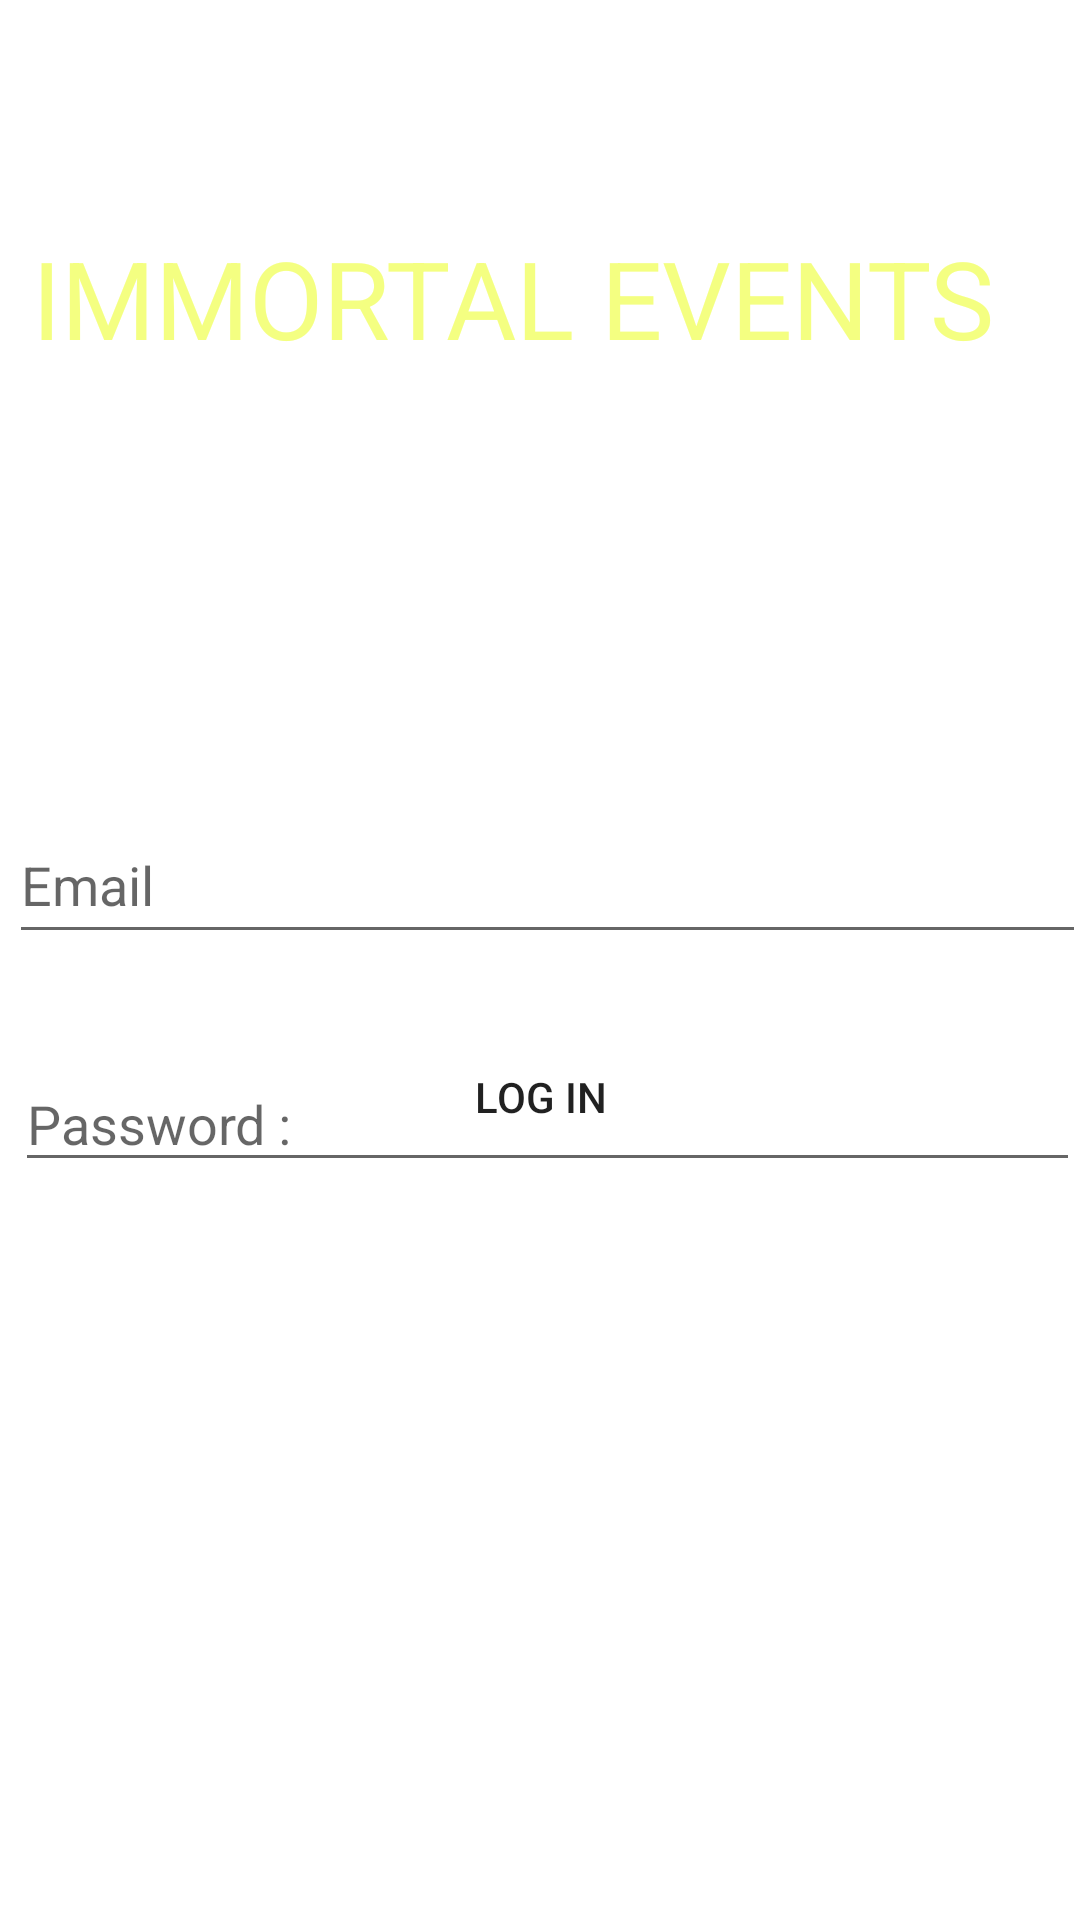

This screen was rendered from an Android layout file. Write that file and the resources it references.
<!-- AndroidManifest.xml: application theme Theme.EmmortalEvents -->
<!-- res/layout/activity_login.xml -->
<?xml version="1.0" encoding="utf-8"?>
<androidx.constraintlayout.widget.ConstraintLayout xmlns:android="http://schemas.android.com/apk/res/android"
    xmlns:app="http://schemas.android.com/apk/res-auto"
    xmlns:tools="http://schemas.android.com/tools"
    android:layout_width="match_parent"
    android:layout_height="match_parent"
    android:background="@drawable/background"
    tools:context=".Login">


    <TextView
        android:id="@+id/textView4"
        android:layout_width="339dp"
        android:layout_height="68dp"
        android:layout_marginStart="72dp"
        android:layout_marginTop="75dp"
        android:layout_marginEnd="72dp"
        android:text="IMMORTAL EVENTS"
        android:textColor="#F4FF81"
        android:textSize="36sp"
        app:layout_constraintEnd_toEndOf="parent"
        app:layout_constraintStart_toStartOf="parent"
        app:layout_constraintTop_toTopOf="parent" />

    <EditText
        android:id="@+id/editTextTextPersonName5"
        android:layout_width="359dp"
        android:layout_height="49dp"
        android:layout_marginStart="29dp"
        android:layout_marginTop="93dp"
        android:layout_marginEnd="24dp"
        android:ems="10"
        android:hint="Email "
        android:inputType="textPersonName"
        android:textColor="#FFFFFF"
        app:layout_constraintEnd_toEndOf="parent"
        app:layout_constraintStart_toStartOf="parent"
        app:layout_constraintTop_toBottomOf="@+id/textView5" />

    <TextView
        android:id="@+id/textView5"
        android:layout_width="263dp"
        android:layout_height="24dp"
        android:layout_marginStart="65dp"
        android:layout_marginTop="9dp"
        android:layout_marginEnd="65dp"
        android:text="Login here."
        android:textColor="#FFFFFF"
        app:layout_constraintEnd_toEndOf="parent"
        app:layout_constraintStart_toStartOf="parent"
        app:layout_constraintTop_toBottomOf="@+id/textView4" />

    <Button
        android:id="@+id/logButton"
        android:layout_width="132dp"
        android:layout_height="55dp"
        android:layout_marginStart="140dp"
        android:layout_marginEnd="140dp"
        android:layout_marginBottom="31dp"
        android:background="@drawable/background"
        android:text="LOG IN"
        app:layout_constraintBottom_toTopOf="@+id/createText"
        app:layout_constraintEnd_toEndOf="parent"
        app:layout_constraintStart_toStartOf="parent" />

    <TextView
        android:id="@+id/createText"
        android:layout_width="235dp"
        android:layout_height="25dp"
        android:layout_marginStart="82dp"
        android:layout_marginEnd="82dp"
        android:layout_marginBottom="191dp"
        android:text="Not registered? Click here."
        android:textColor="#FFFFFF"
        app:layout_constraintBottom_toBottomOf="parent"
        app:layout_constraintEnd_toEndOf="parent"
        app:layout_constraintStart_toStartOf="parent" />

    <EditText
        android:id="@+id/editTextTextPersonName6"
        android:layout_width="355dp"
        android:layout_height="42dp"
        android:layout_marginStart="29dp"
        android:layout_marginTop="34dp"
        android:layout_marginEnd="24dp"
        android:ems="10"
        android:hint="@string/Password"
        android:inputType="textPassword"
        app:layout_constraintEnd_toEndOf="parent"
        app:layout_constraintStart_toStartOf="parent"
        app:layout_constraintTop_toBottomOf="@+id/editTextTextPersonName5" />
</androidx.constraintlayout.widget.ConstraintLayout>
<!-- resources referenced by this layout -->
<resources>
  <string name="Password">Password :</string>
  <style name="Theme.EmmortalEvents" parent="Theme.MaterialComponents.DayNight.DarkActionBar">
          
          <item name="colorPrimary">@color/purple_500</item>
          <item name="colorPrimaryVariant">@color/purple_700</item>
          <item name="colorOnPrimary">@color/white</item>
          
          <item name="colorSecondary">@color/teal_200</item>
          <item name="colorSecondaryVariant">@color/teal_700</item>
          <item name="colorOnSecondary">@color/black</item>
          
          <item name="android:statusBarColor" tools:targetApi="l">?attr/colorPrimaryVariant</item>
          
      </style>
  <color name="purple_500">#245E01</color>
  <color name="purple_700">#025307</color>
  <color name="white">#FFFFFFFF</color>
  <color name="teal_200">#FF03DAC5</color>
  <color name="teal_700">#FF018786</color>
  <color name="black">#FF000000</color>
</resources>
